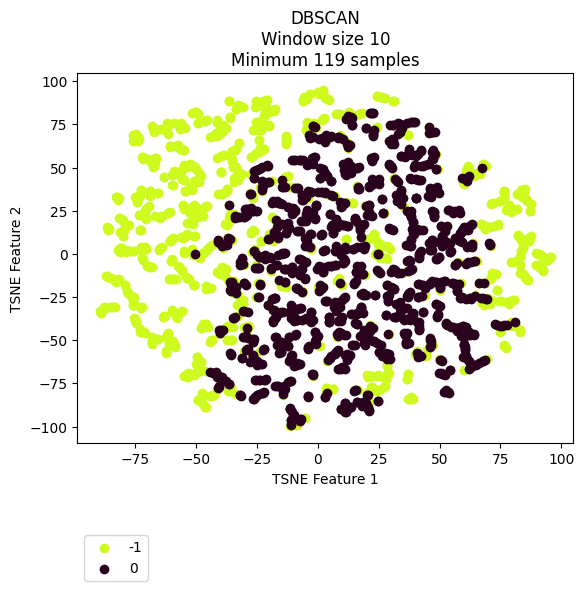

The data file committed next to this chart (first rows):
vehicle, ride, cluster, TSNE_f1, TSNE_f2
Vehicle_1, events_4595074, -1, -31.95, 85.62
Vehicle_1, events_4596154, -1, -33.78, 83.72
Vehicle_1, events_4613800, -1, -30.88, 85.01
Vehicle_1, events_4615977, -1, -35.89, 79.42
Vehicle_1, events_4617067, -1, -56.81, 75.23
Vehicle_1, events_4635057, -1, -74.85, 68.83
Vehicle_1, events_4635736, -1, -24.39, 86.76
Vehicle_1, events_4636811, -1, -56.63, 73.17
Vehicle_1, events_4637203, -1, -37.72, 73.05
Vehicle_1, events_4637536, -1, -24.89, 88.02
Vehicle_1, events_4653595, -1, -56.12, 75.93
Vehicle_1, events_4654690, -1, -19.88, 73.83
Vehicle_1, events_4656079, -1, -50.33, 82.47
Vehicle_1, events_4656440, 0, 37.38, 60.67
Vehicle_1, events_4673501, -1, -39.06, 73.63
Vehicle_1, events_4674841, -1, -67.54, 73.19
Vehicle_1, events_4675138, -1, -32.86, 86.21
Vehicle_1, events_4695799, -1, -24.38, 72.16
Vehicle_1, events_4697405, -1, -22.92, 76.78
Vehicle_1, events_4697940, -1, -61.77, 75.6
Vehicle_1, events_4698272, -1, -67.18, 71.3
Vehicle_1, events_4718376, -1, -63.06, 72.3
Vehicle_1, events_4722712, -1, -21.79, 82.5
Vehicle_1, events_4744452, -1, -20.24, 74.39
Vehicle_1, events_4765946, -1, -24, 86.94
Vehicle_1, events_4768346, 0, 14.38, 2.794
Vehicle_1, events_4769562, -1, -24.91, 85.51
Vehicle_1, events_4770262, -1, -21.47, 84.99
Vehicle_1, events_4792086, -1, -22.09, 74.93
Vehicle_1, events_4793264, -1, -51.6, 81.42
Vehicle_1, events_4793684, -1, -75.79, 68.67
Vehicle_1, events_4810071, -1, -21.47, 84.36
Vehicle_1, events_4811705, -1, -23.11, 75.38
Vehicle_1, events_4813043, -1, -21.06, 89.41
Vehicle_1, events_4853176, -1, -74.55, 69.2
Vehicle_1, events_4856335, -1, 27.57, -76.45
Vehicle_1, events_4857010, -1, -20.13, 74.5
Vehicle_1, events_4858154, -1, -56.73, 74.63
Vehicle_1, events_4858835, -1, -49.33, 80.77
Vehicle_1, events_4878783, -1, -24.09, 73.48
Vehicle_1, events_4883779, -1, -39.07, 73.97
Vehicle_1, events_4885327, -1, -23.87, 38.97
Vehicle_1, events_4885992, -1, 27.39, -76.31
Vehicle_1, events_4886235, -1, -21.21, 89.36
Vehicle_1, events_4886994, 0, 41.34, -41.99
Vehicle_1, events_4913081, -1, -32.19, 85.58
Vehicle_1, events_4914311, -1, -39.34, 72.41
Vehicle_1, events_4914734, -1, -40.31, 71.29
Vehicle_1, events_4915035, -1, -19, 42.01
Vehicle_1, events_4939965, -1, -24.93, 71.96
Vehicle_1, events_4941555, -1, -50.22, 82.01
Vehicle_1, events_4941998, -1, -67.98, 74.21
Vehicle_1, events_4942202, -1, -62.03, 73.23
Vehicle_1, events_4942422, -1, -74.24, 65.8
Vehicle_1, events_4964829, -1, -33.68, 83.84
Vehicle_1, events_4967282, -1, -50.09, 49.39
Vehicle_1, events_4967949, -1, -22.46, 60.92
Vehicle_1, events_4989537, -1, -36.48, 88.49
Vehicle_1, events_4991921, -1, -23.35, 75.45
Vehicle_1, events_4993778, 0, -9.552, 38.38
... 2,111 more rows
